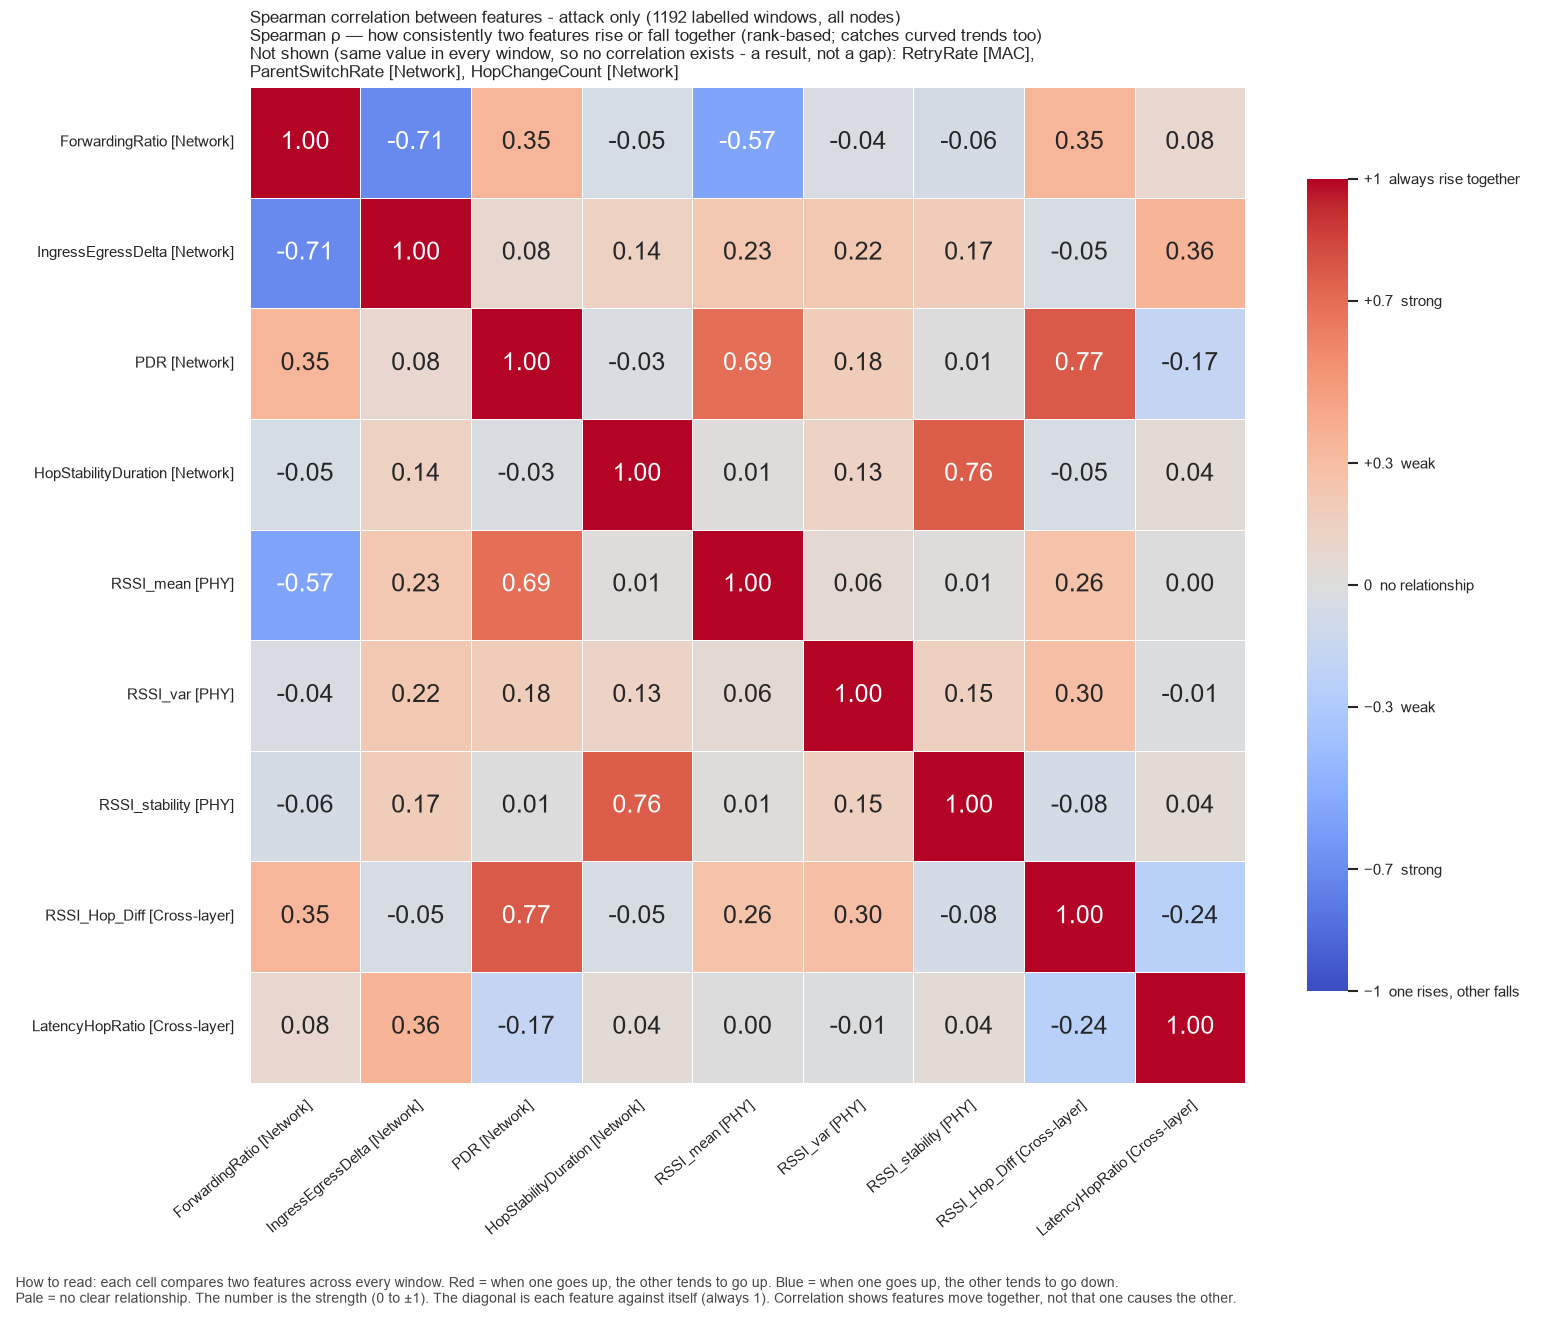

Values plotted in this chart, from the file beside it:
, ForwardingRatio, IngressEgressDelta, PDR, HopStabilityDuration, RSSI_mean, RSSI_var, RSSI_stability, RSSI_Hop_Diff, LatencyHopRatio
ForwardingRatio, 1.0, -0.7059, 0.349, -0.05089, -0.5686, -0.03631, -0.05545, 0.351, 0.0848
IngressEgressDelta, -0.7059, 1.0, 0.08042, 0.1392, 0.2316, 0.2208, 0.173, -0.0463, 0.3591
PDR, 0.349, 0.08042, 1.0, -0.03085, 0.6928, 0.1768, 0.006016, 0.7721, -0.174
HopStabilityDuration, -0.05089, 0.1392, -0.03085, 1.0, 0.01266, 0.1309, 0.762, -0.046, 0.04011
RSSI_mean, -0.5686, 0.2316, 0.6928, 0.01266, 1.0, 0.05774, 0.0135, 0.2599, 0.003319
RSSI_var, -0.03631, 0.2208, 0.1768, 0.1309, 0.05774, 1.0, 0.1498, 0.2953, -0.009631
RSSI_stability, -0.05545, 0.173, 0.006016, 0.762, 0.0135, 0.1498, 1.0, -0.07718, 0.04011
RSSI_Hop_Diff, 0.351, -0.0463, 0.7721, -0.046, 0.2599, 0.2953, -0.07718, 1.0, -0.2439
LatencyHopRatio, 0.0848, 0.3591, -0.174, 0.04011, 0.003319, -0.009631, 0.04011, -0.2439, 1.0
